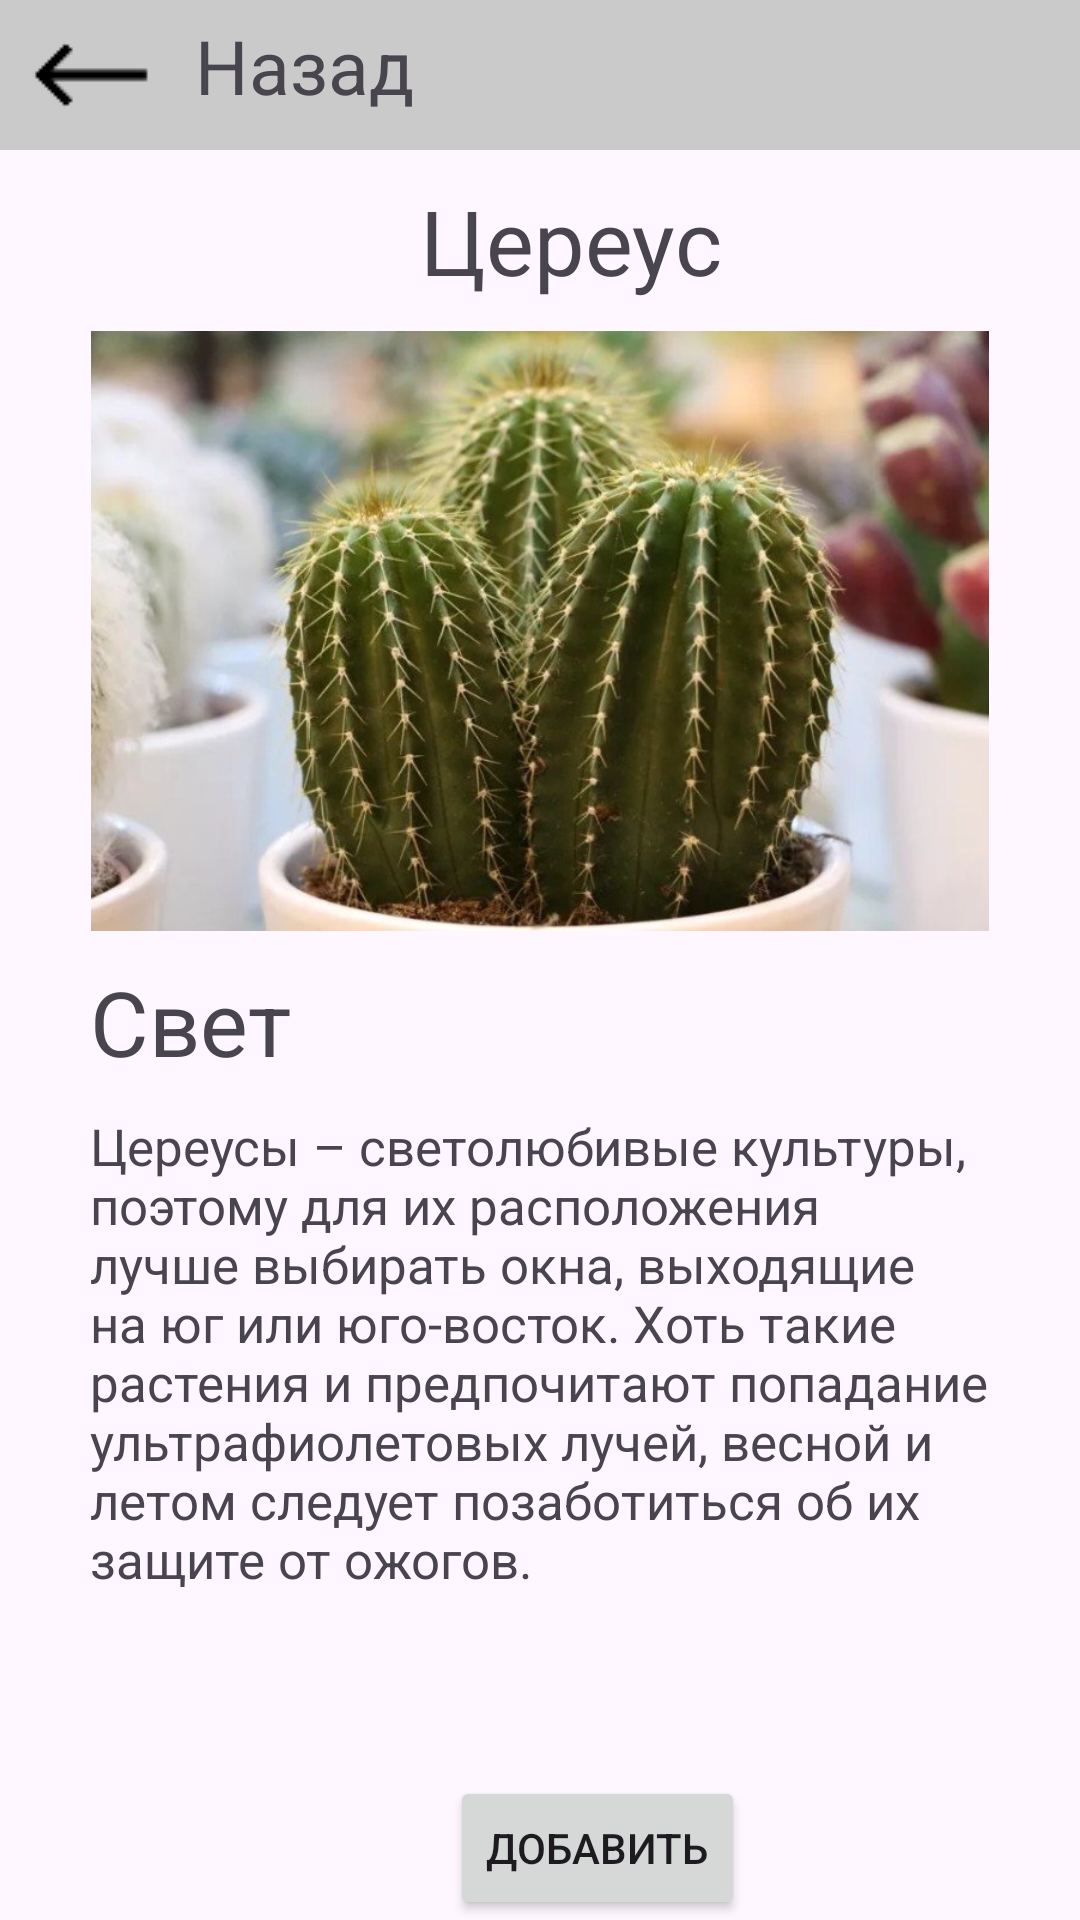

Here is an Android app screen rendered from its layout file. Give the layout XML and the strings, colors and styles it references.
<!-- AndroidManifest.xml: application theme Theme.MyApplication -->
<!-- res/layout/activity_cereus.xml -->
<?xml version="1.0" encoding="utf-8"?>
<RelativeLayout xmlns:android="http://schemas.android.com/apk/res/android"
    xmlns:app="http://schemas.android.com/apk/res-auto"
    xmlns:tools="http://schemas.android.com/tools"
    android:layout_width="match_parent"
    android:layout_height="match_parent"
    tools:context="Plants.Cereus">
    <LinearLayout
        android:id="@+id/back"
        android:layout_width="match_parent"
        android:layout_height="wrap_content"
        android:orientation="horizontal"
        android:background="@color/white1">


        <ImageView
            android:id="@+id/back_st"
            android:layout_width="wrap_content"
            android:layout_height="wrap_content"
            android:layout_marginStart="5dp"

            app:srcCompat="@drawable/st" />
        <TextView
            android:layout_width="wrap_content"
            android:layout_height="wrap_content"
            android:layout_marginTop="5dp"
            android:layout_marginStart="10dp"
            android:textSize="25dp"
            android:text="Назад"/>
    </LinearLayout>

    <ImageView
        android:id="@+id/cereus_cactus"
        android:layout_width="wrap_content"
        android:layout_height="200dp"
        android:layout_below="@id/name"
        app:srcCompat="@drawable/cereus" />

    <TextView
        android:id="@+id/name"
        android:layout_width="wrap_content"
        android:layout_height="wrap_content"
        android:layout_marginVertical="10dp"
        android:layout_below="@id/back"
        android:textSize="30dp"
        android:layout_marginStart="140dp"
        android:text="@string/cereus"/>


    <ScrollView
        android:layout_width="match_parent"
        android:layout_marginHorizontal="30dp"
        android:layout_height="290dp"
        android:layout_below="@id/cereus_cactus">

        <LinearLayout
            android:layout_width="match_parent"
            android:layout_height="wrap_content"
            android:orientation="vertical">
            <TextView
                android:id="@+id/light"
                android:layout_width="wrap_content"
                android:layout_height="wrap_content"
                android:layout_below="@id/cereus_cactus"
                android:layout_marginVertical="10dp"
                android:textSize="30dp"
                android:text="@string/light" />

            <TextView
                android:id="@+id/light_description"
                android:layout_width="match_parent"
                android:layout_height="wrap_content"
                android:textSize="17dp"
                android:layout_below="@id/light"
                android:text="@string/cereus_text_light"
                />
        </LinearLayout>
    </ScrollView>



    <Button
        android:id="@+id/button"
        android:layout_width="wrap_content"
        android:layout_height="wrap_content"
        android:layout_alignParentBottom="true"
        android:layout_marginStart="150dp"
        android:onClick="add_element"
        android:text="Добавить" />


</RelativeLayout>
<!-- resources referenced by this layout -->
<resources>
  <color name="white1">#CACACA</color>
  <!-- drawable cereus: jpg bitmap (drawable, 68173 bytes) -->
  <!-- drawable st: png bitmap (drawable, 346 bytes) -->
  <string name="cereus">Цереус</string>
  <string name="cereus_text_light">Цереусы – светолюбивые культуры, поэтому для их расположения лучше выбирать окна, выходящие на юг или юго-восток. Хоть такие растения и предпочитают попадание ультрафиолетовых лучей, весной и летом следует позаботиться об их защите от ожогов.</string>
  <string name="light">Свет</string>
  <style name="Theme.MyApplication" parent="Base.Theme.MyApplication" />
  <style name="Base.Theme.MyApplication" parent="Theme.Material3.DayNight.NoActionBar">
          <item name="colorPrimary">@color/theme_head</item>
          
          
      </style>
  <color name="theme_head">#660066</color>
</resources>
